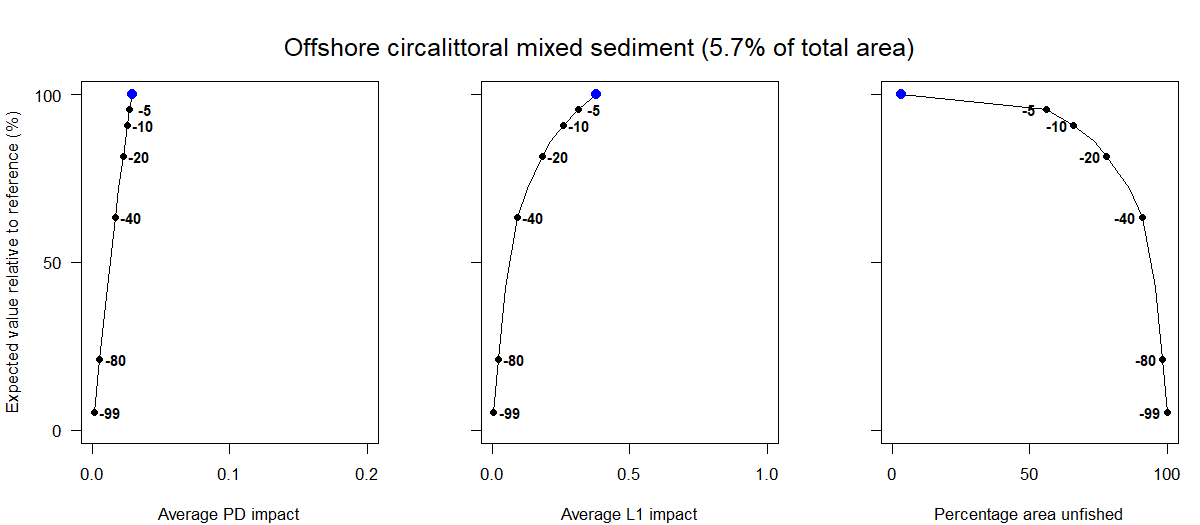

Source data for this figure (header and first rows):
Effort reduction as a percentage, Average PD impact, Average L1 impact, Percentage area unfished, Percentage of total value, Percentage of total weight
0, 0.03, 0.38, 3.32, 100, 100
5, 0.03, 0.31, 55.95, 95.43, 95.1
10, 0.03, 0.26, 65.96, 90.91, 89.99
15, 0.02, 0.21, 73.63, 86.18, 83.63
20, 0.02, 0.18, 78.04, 81.54, 77.7
30, 0.02, 0.13, 86.11, 72.01, 66.12
40, 0.02, 0.09, 90.98, 63.52, 55.69
60, 0.01, 0.05, 95.67, 42.45, 36.73
80, 0.01, 0.02, 98.37, 21.02, 18.78
99, 0, 0.01, 100, 5.28, 4.66
